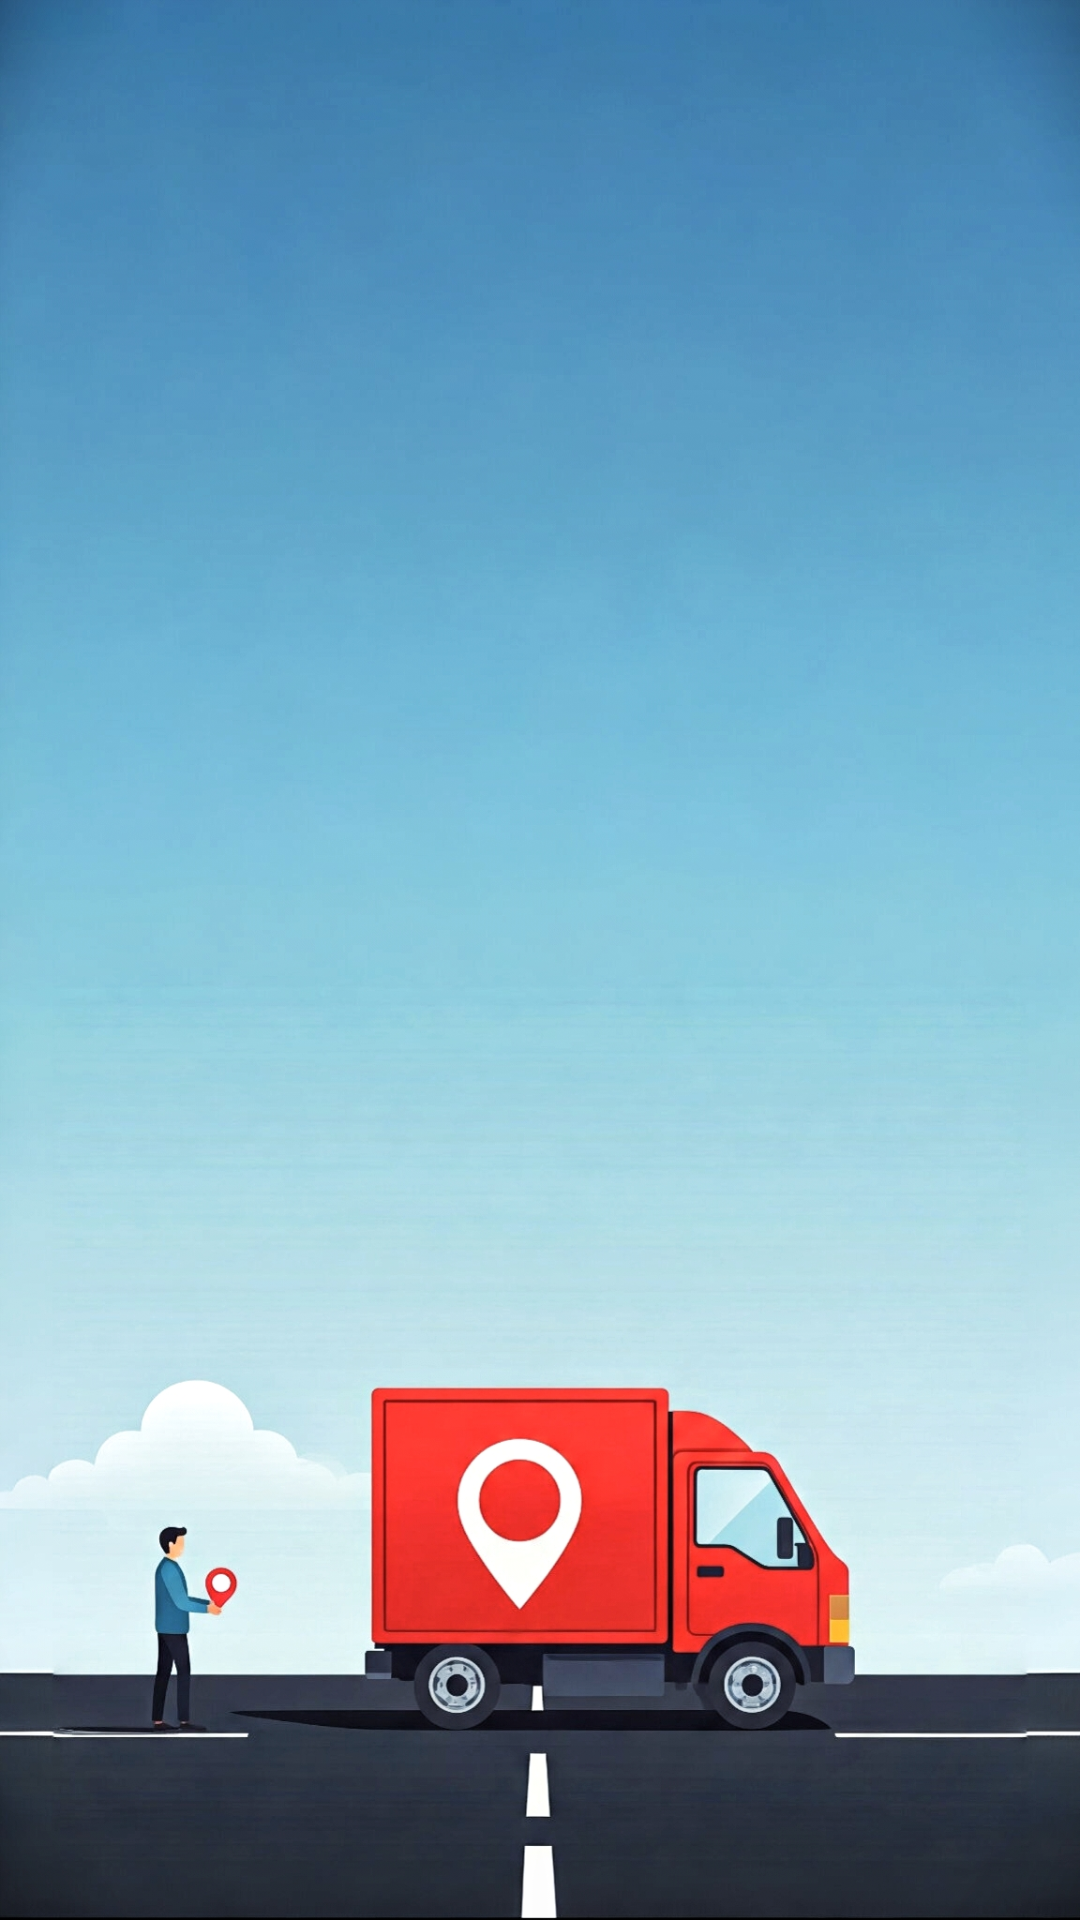

Reconstruct the res/layout file that produces this screen, plus the resources it refers to.
<!-- AndroidManifest.xml: application theme Theme.TransportManagementFrontend -->
<!-- res/layout/activity_vehicle_management.xml -->
<?xml version="1.0" encoding="utf-8"?>
<RelativeLayout xmlns:android="http://schemas.android.com/apk/res/android"
    android:layout_width="match_parent"
    android:layout_height="match_parent"
    android:background="@drawable/other_background"
    android:padding="16dp">

    <androidx.recyclerview.widget.RecyclerView
        android:id="@+id/recyclerVehicles"
        android:layout_width="match_parent"
        android:layout_height="match_parent" />
</RelativeLayout>
<!-- resources referenced by this layout -->
<resources>
  <!-- drawable other_background: jpg bitmap (drawable, 870302 bytes) -->
  <style name="Theme.TransportManagementFrontend" parent="Base.Theme.TransportManagementFrontend" />
  <style name="Base.Theme.TransportManagementFrontend" parent="Theme.Material3.DayNight.NoActionBar">
          
          
      </style>
</resources>
